Photos from the image-classification dataset "dataset" in the GitHub repository VKPython2012/ai-course. Its 3 classes are: paper, rock, scissors.

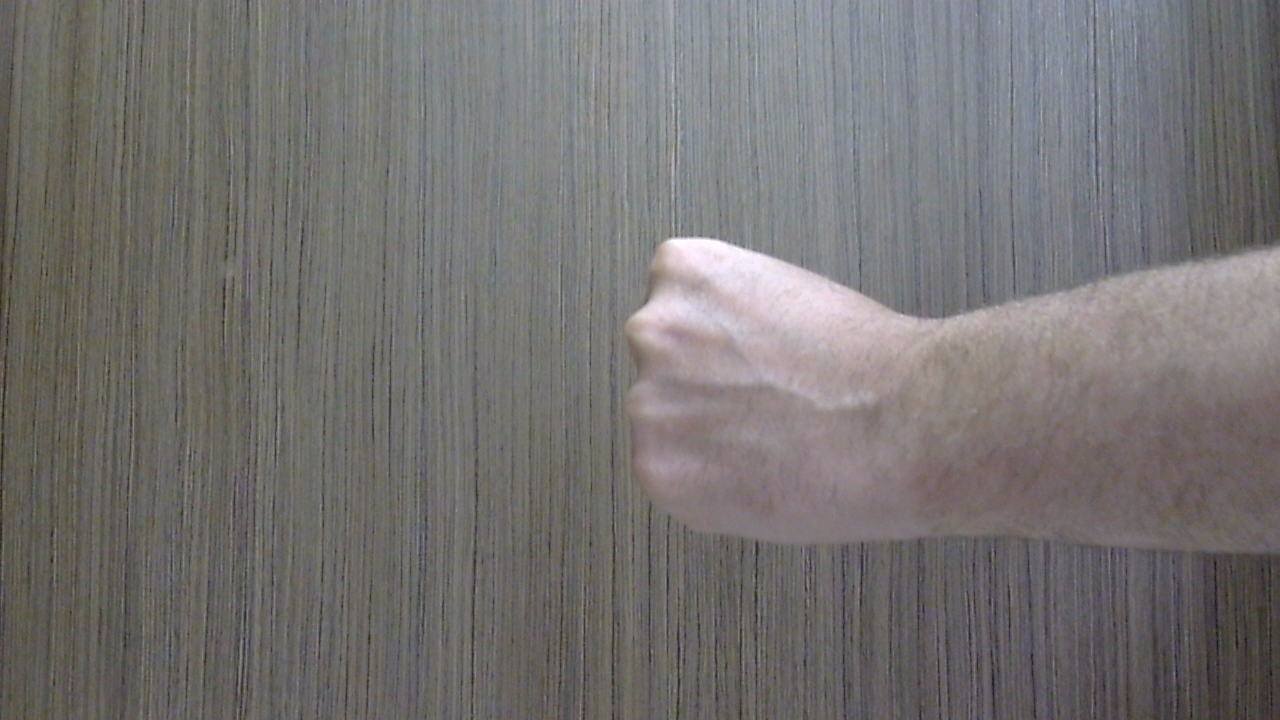
Label: rock

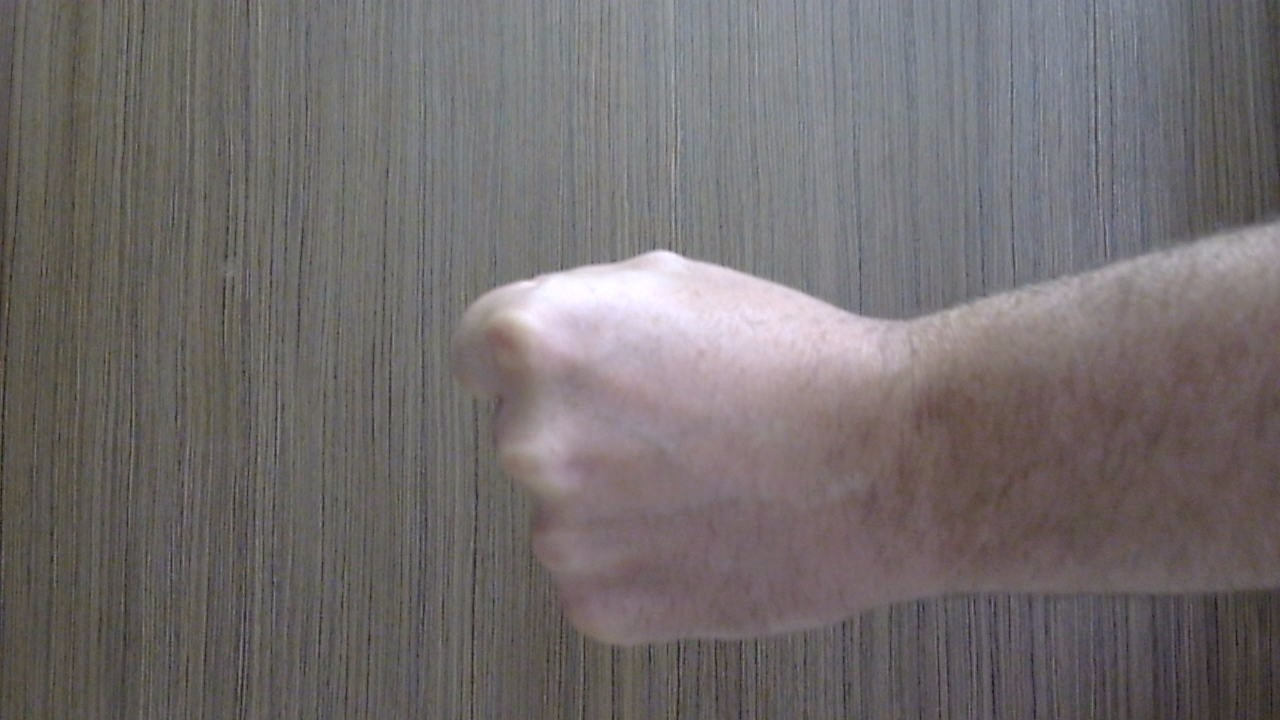
Label: rock

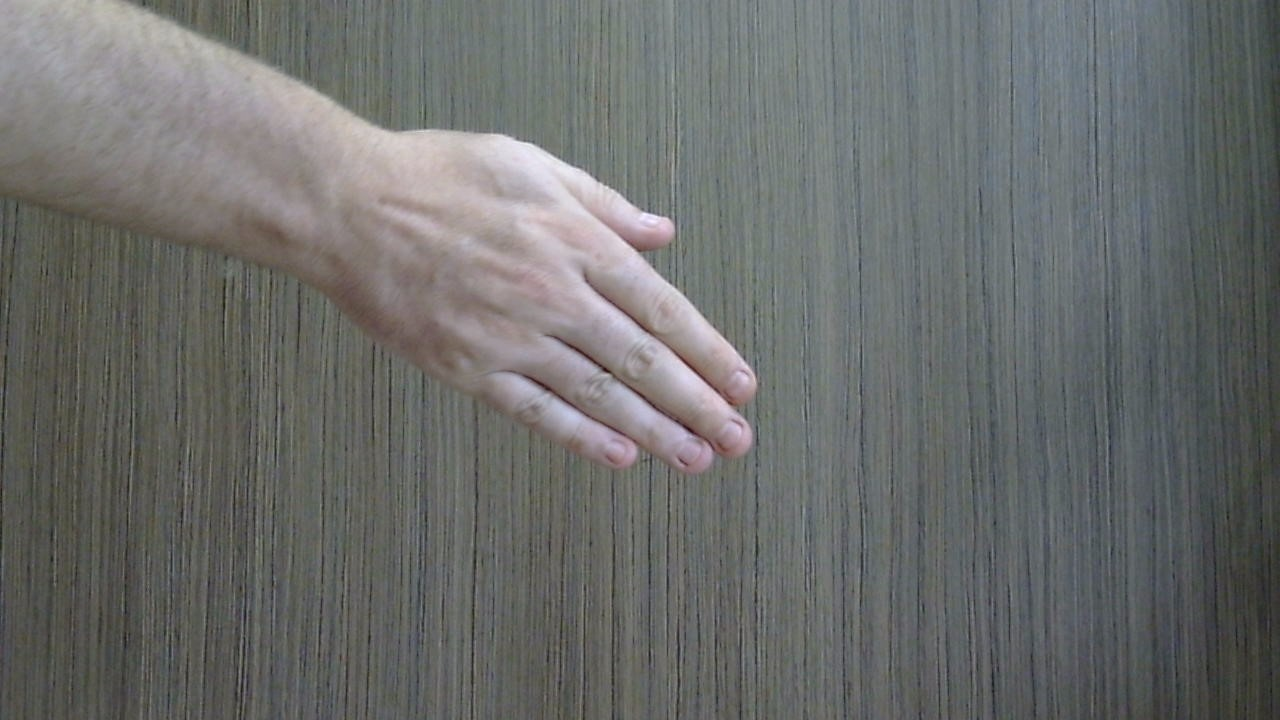
Label: paper

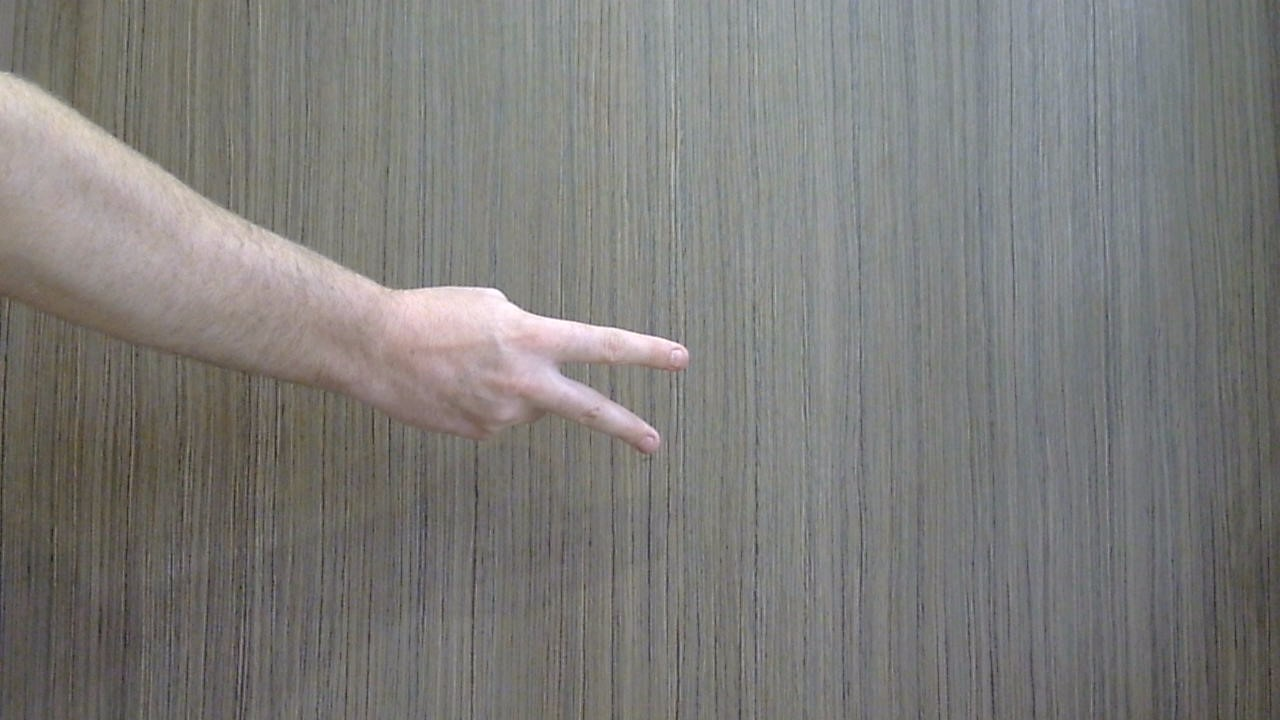
Label: scissors

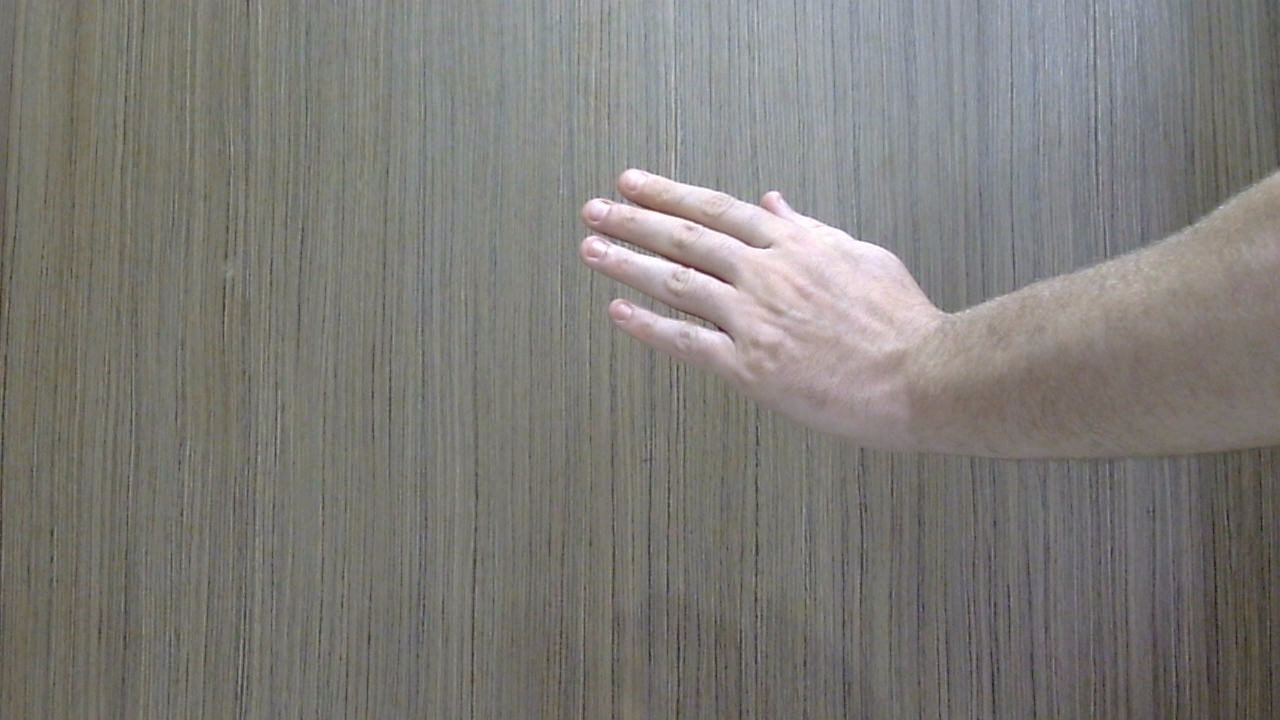
Label: paper

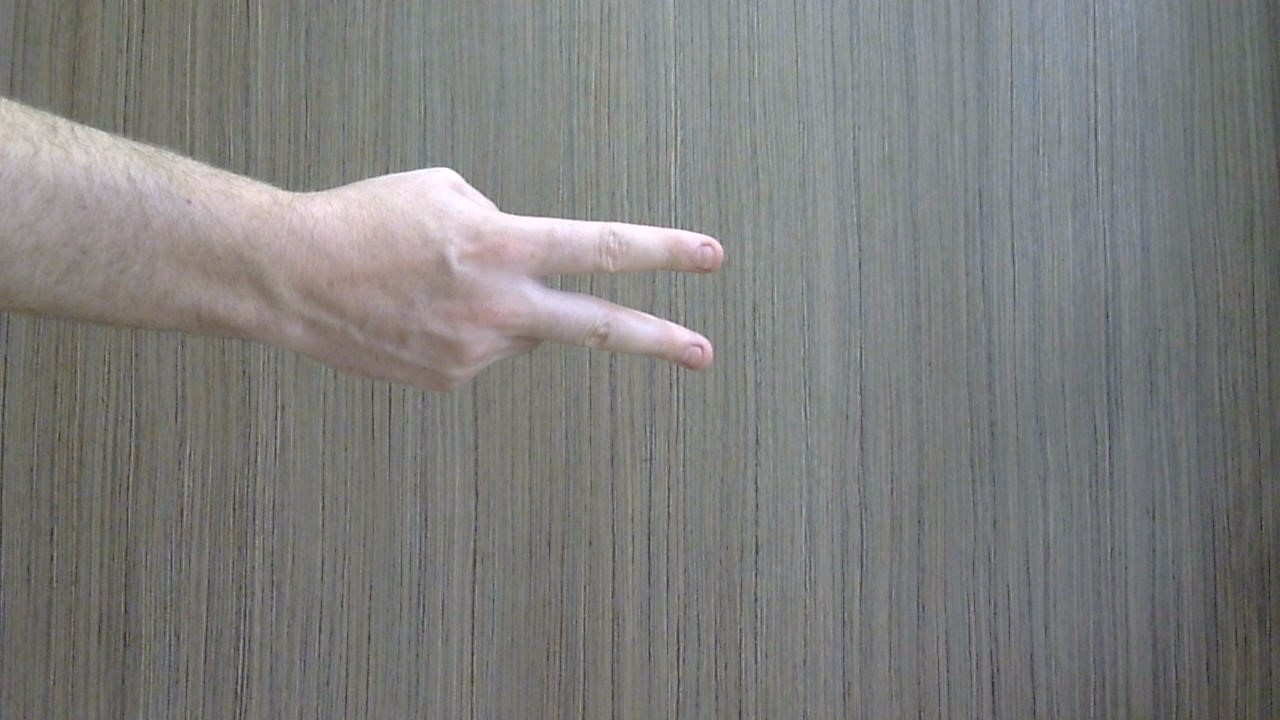
Label: scissors
